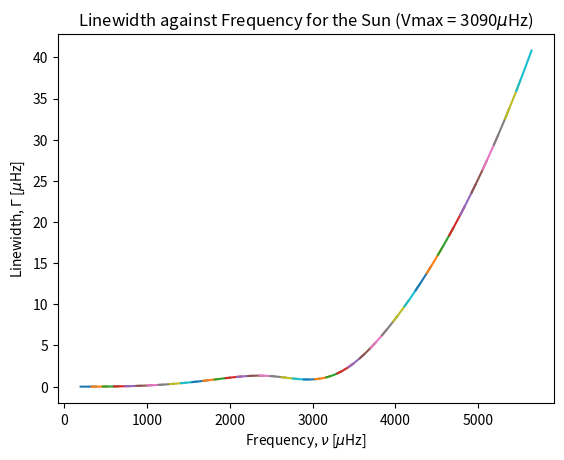
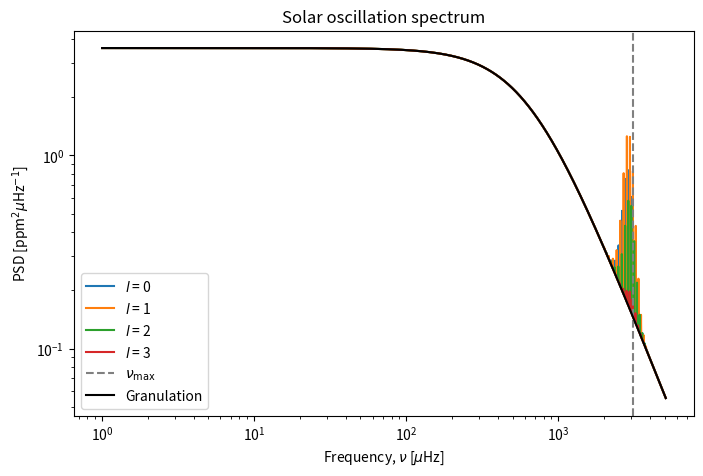
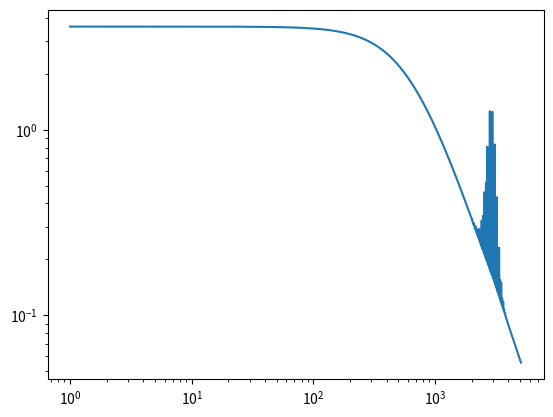

These charts were generated, in order, by the following Python code:
 
import numpy as np
import matplotlib.pyplot as plt
#import matplotlib as mpl
#mpl.rcParams['text.usetex'] = True
#mpl.rcParams['font.family'] = 'serif'
#mpl.rcParams['font.size'] = 11

def nu(delta_nu, n, l):
    nu = []
    for i in l:
        nu.append(delta_nu * (n + i/2 + 1.45) - D * i * (i + 1))
    return nu

def lorentzian(x, x_0, width):
    return 1 / (np.pi * width * (1 + ((x - x_0) / width)**2))

def gaussian(x, sigma, mu):
    return np.exp(-(x - mu)**2 / (2 * sigma**2)) #/ (sigma * np.sqrt(2 * np.pi))

# Define solar parameters
L_sun = 3.846e26 # W
M_sun = 1.989e30 # kg
R_sun = 6.957e8 # m
T_eff_sun = 5777 # K
sigma_c_sun = 60
nu_max_sun = 3090 # microHz

# Define stellar parameters
L = L_sun
M = M_sun
R = R_sun
T_eff = T_eff_sun
tau_c_sun = 250/1000000


# Define temperatures
T_0 = 436 # K
T_red = 8907 * (L / L_sun)**(-0.093) # K
delta_T = 1250 # K

n = np.arange(40) # Array of n values to be plotted
l = np.arange(4) # Array of l values to be plotted
D = 1.5 # μHz

# old version of linewidth
# gamma_0 = 1.02 # μHz
# gamma = gamma_0 * np.exp((T_eff - 5777) / T_0) # μHz

delta_nu = M**(1/2) * R**(-3/2) * 135 / (M_sun**(1/2) * R_sun**(-3/2)) # μHz
nu = nu(delta_nu, n, l) # μHz
beta = (1 - np.exp((T_eff - T_red) / delta_T))
amplitude = 2.1 * beta * L * M_sun / L_sun / M * (T_eff_sun / T_eff)**2 # ppm
visibility = np.array([1, 1.5, 0.5, 0.04])

nu_max = 3090 # μHz
nu_range = 2000 # μHz
fwhm = 0.66 * nu_max**0.88 # μHz
sigma = fwhm / (2 * np.sqrt(2 * np.log(2)))
x = np.linspace(1, nu_max+nu_range, 10000) # μHz
sigma_c = sigma_c_sun*(L/L_sun)*((M_sun/M)**1.5)*((T_eff_sun/T_eff)**2.75)*((nu_max/nu_max_sun)**0.5)
tau_c = 250/1000000
P_granulation = 4 * sigma_c**2 * tau_c / (1 + (2 * np.pi * x * tau_c)**2)
# P_granulation = 2 / np.pi * 560**2 / 2.3 / (1 + (x/2.3)**2)

# #new method of linewidth
y = (nu_max/3090)

alpha = 2.95*y + 0.39 
gamma_alpha = 3.08*y + 3.32
Wdip = 4637*y - 141
nu_dip = 2984*y + 60 
if nu_max < 4000:
    delta_gamma_dip = -0.47*y + 0.62
else:
    delta_gamma_dip = 0.001

linewidthlist = []
for i in range(len(nu)):
    linewidth = np.exp((alpha*np.log(nu[i]/nu_max) + np.log(gamma_alpha)) + ((np.log(delta_gamma_dip))/(1+(((2*np.log(nu[i]/nu_dip))/np.log(Wdip/nu_max))**2))))
    linewidthlist.append(linewidth)

    
plt.plot(nu, linewidthlist)
plt.title('Linewidth against Frequency for the Sun (Vmax = 3090$\mu$Hz)')
plt.xlabel(r'Frequency, $\nu$ [$\mu$Hz]')
plt.ylabel(r'Linewidth, $\Gamma$ [$\mu$Hz]')
# plt.savefig('linewidth_against_frequency.png')
plt.show()


plt.figure(figsize=(8, 5))


y_combined = np.zeros_like(x)
for i in l:
    y = np.zeros_like(x)
    index = 0
    for j in nu[i]:
        y += gaussian(x, sigma, nu_max) * amplitude**2 * 2 / np.pi / linewidth[index] * visibility[i] * lorentzian(x, j, linewidth[index])
        index += 1
    plt.plot(x, y + P_granulation, label=r'$l$ = {}'.format(i))
    y_combined += y

plt.axvline(x=nu_max, ls='--', color='gray', label=r'$\nu_{\rm max}$')
plt.plot(x, P_granulation, color='k', label='Granulation')
plt.title('Solar oscillation spectrum')
plt.xlabel(r'Frequency, $\nu$ [$\mu$Hz]')
plt.xscale("log")
plt.yscale("log")
plt.ylabel(r'PSD [ppm$^2 \mu$Hz$^{-1}$]')
plt.legend()
plt.savefig('oscillation_spectrum.png')

curve, = plt.plot(x, y_combined + P_granulation, lw=0)

xdata = curve.get_xdata()
ydata = curve.get_ydata()

plt.figure()
plt.plot(xdata, ydata)
plt.xscale("log")
plt.yscale("log")

np.savetxt('oscillation_data.csv', np.vstack((xdata, ydata)).T, delimiter=',')
